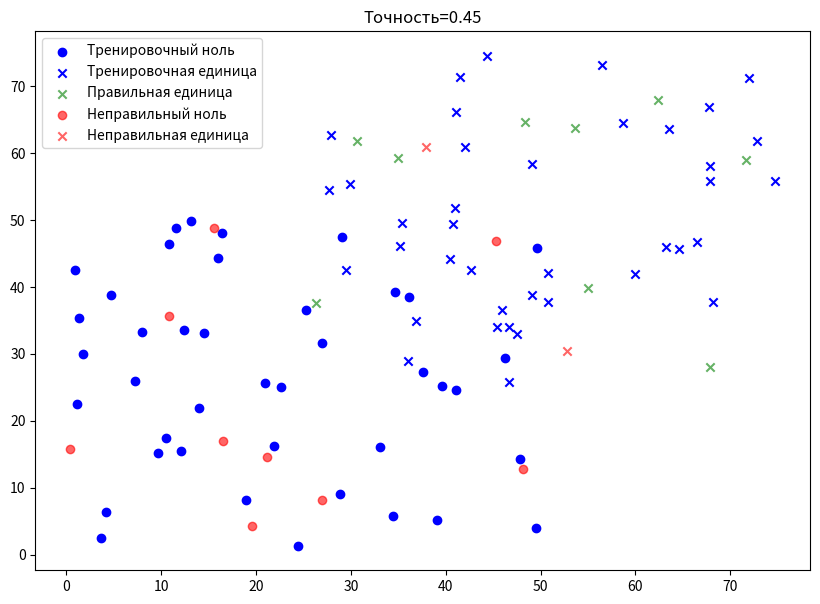

Here is the Python script that generated this plot:
import random
import heapq
p = 0.8
xMin1 = 0
xMax1 = 50
yMin1 = 0
yMax1 = 50
xMin2 = 25
xMax2 = 75
yMin2 = 25
yMax2 = 75
k = 3
classesCount = 2
pointsCount1 = 50
pointsCount2 = 50
x = []
y = []
for i in range(pointsCount1):
    x.append([random.uniform(xMin1,xMax1),random.uniform(yMin1,yMax1)])
    y.append(0)
for j in range(pointsCount2):
    x.append([random.uniform(xMin2,xMax2),random.uniform(yMin2,yMax2)])
    y.append(1)
print(x)     
print(y)  
def train_test_split(x,y,p):
    combined=list(zip(x, y))
    random.shuffle(combined)
    split_idx=int(len(combined)*p)
    train=combined[:split_idx]
    test=combined[split_idx:]
    x_train, y_train=zip(*train)
    x_test, y_test=zip(*test)
    
    return x_train, x_test, y_train, y_test
x_train, x_test, y_train, y_test = train_test_split(x,y,p)                                                                                                        
def Pred(x_train, y_train, x_test):
    k=3
    r=[]
    indi=[]
    o12=0
    x12=0
    y_predict=[]
    for i in range(len(x_test)):
        r=[]
        for j in range(len(x_train)):
            r.append((((x_train[j][0]-x_test[i][0])**2)+(x_train[j][1]-x_test[i][1])**2)**0.5)
        a=heapq.nsmallest(k, r)
        indi=[]
        for i in range(len(a)):
            indi.append(r.index(a[i]))
            if y_train[indi[i]]==1:
                o12+=1
            else:
                x12+=1
        if o12>x12:
            y_predict.append(1)
        else:
            y_predict.append(2)
        print(indi)
    return y_predict
y_predict1=Pred(x_train, y_train, x_test)
sovp=0
for i in range(len(y_predict1)):
    if y_test[i]==y_predict1[i]:
        sovp+=1
accuracy=sovp/len(y_predict1)
print('Accuracy:', accuracy)
import matplotlib.pyplot as plt
plt.figure(figsize=(10, 6))
train_0=[p for p, lbl in zip(x_train, y_train) if lbl==0]
def plot_results(x_train, y_train, x_test, y_test, y_predict1):
    plt.figure(figsize=(10, 7))
    train_0 = [p for p, lbl in zip(x_train, y_train) if lbl == 0]
    train_1 = [p for p, lbl in zip(x_train, y_train) if lbl == 1]
    if train_0:
        plt.scatter(*zip(*train_0), c='blue', marker='o', label='Тренировочный ноль')
    if train_1:
        plt.scatter(*zip(*train_1), c='blue', marker='x', label='Тренировочная единица')
    correct_0 = []
    correct_1 = []
    wrong_0 = []
    wrong_1 = []
    for i in range(len(x_test)):
        point = x_test[i]
        true_lbl = y_test[i]
        pred_lbl = y_predict1[i]
        if true_lbl == pred_lbl:
            if true_lbl == 0:
                correct_0.append(point)
            else:
                correct_1.append(point)
        else:
            if true_lbl == 0:
                wrong_0.append(point)
            else:
                wrong_1.append(point)
    if correct_0:
        plt.scatter(*zip(*correct_0), c='green', marker='o', alpha=0.6, label='Правильный ноль')
    if correct_1:
        plt.scatter(*zip(*correct_1), c='green', marker='x', alpha=0.6, label='Правильная единица')
    if wrong_0:
        plt.scatter(*zip(*wrong_0), c='red', marker='o', alpha=0.6, label='Неправильный ноль')
    if wrong_1:
        plt.scatter(*zip(*wrong_1), c='red', marker='x', alpha=0.6, label='Неправильная единица')
    plt.title(f'Точность={accuracy:.2f}')
    plt.legend()
    plt.show()
plot_results(x_train, y_train, x_test, y_test, y_predict1)





